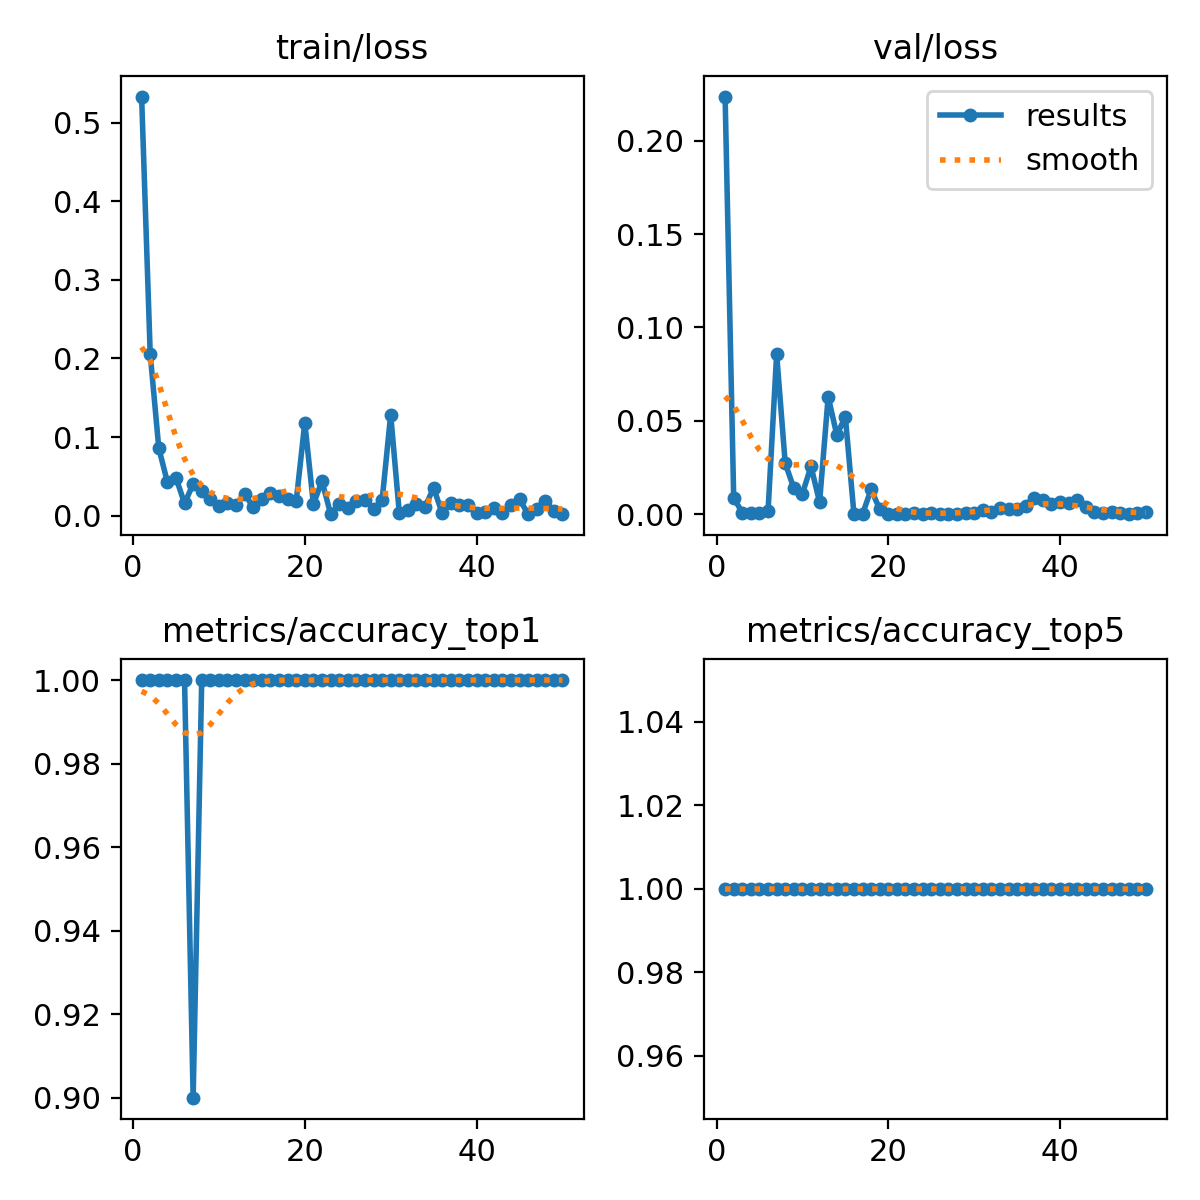

Data behind this chart, as committed beside it:
epoch, time, train/loss, metrics/accuracy_top1, metrics/accuracy_top5, val/loss, lr/pg0, lr/pg1, lr/pg2
1, 24.29, 0.5334, 1, 1, 0.2236, 0.0003334, 0.0003334, 0.0003334
2, 48.9, 0.2061, 1, 1, 0.0087, 0.0006699, 0.0006699, 0.0006699
3, 72.29, 0.08574, 1, 1, 0.00091, 0.0009926, 0.0009926, 0.0009926
4, 95.71, 0.04276, 1, 1, 0.00071, 0.001301, 0.001301, 0.001301
5, 119.1, 0.04821, 1, 1, 0.00076, 0.001535, 0.001535, 0.001535
6, 142.2, 0.01538, 1, 1, 0.00175, 0.001502, 0.001502, 0.001502
7, 165.5, 0.04037, 0.9, 1, 0.08569, 0.001469, 0.001469, 0.001469
8, 188.7, 0.0315, 1, 1, 0.02717, 0.001436, 0.001436, 0.001436
9, 211.7, 0.02097, 1, 1, 0.01401, 0.001403, 0.001403, 0.001403
10, 234.8, 0.01257, 1, 1, 0.01103, 0.00137, 0.00137, 0.00137
11, 258, 0.01629, 1, 1, 0.02562, 0.001337, 0.001337, 0.001337
12, 280.9, 0.01292, 1, 1, 0.0065, 0.001304, 0.001304, 0.001304
13, 304, 0.02787, 1, 1, 0.06296, 0.001271, 0.001271, 0.001271
14, 327.2, 0.01032, 1, 1, 0.04253, 0.001238, 0.001238, 0.001238
15, 350.5, 0.02053, 1, 1, 0.05206, 0.001205, 0.001205, 0.001205
16, 373.7, 0.02871, 1, 1, 0.00011, 0.001172, 0.001172, 0.001172
17, 396.9, 0.02464, 1, 1, 8e-05, 0.001139, 0.001139, 0.001139
18, 419.9, 0.02108, 1, 1, 0.01333, 0.001106, 0.001106, 0.001106
19, 442.9, 0.01854, 1, 1, 0.00263, 0.001073, 0.001073, 0.001073
20, 465.8, 0.1182, 1, 1, 0.00016, 0.00104, 0.00104, 0.00104
21, 489.3, 0.01453, 1, 1, 3e-05, 0.001007, 0.001007, 0.001007
22, 512.6, 0.04393, 1, 1, 4e-05, 0.0009739, 0.0009739, 0.0009739
23, 535.8, 0.00227, 1, 1, 0.00046, 0.0009409, 0.0009409, 0.0009409
24, 559, 0.01478, 1, 1, 0.00037, 0.0009078, 0.0009078, 0.0009078
25, 582.1, 0.00956, 1, 1, 0.00051, 0.0008748, 0.0008748, 0.0008748
26, 605.2, 0.01832, 1, 1, 0.00016, 0.0008418, 0.0008418, 0.0008418
27, 628.5, 0.01934, 1, 1, 0.00013, 0.0008088, 0.0008088, 0.0008088
28, 651.9, 0.00862, 1, 1, 0.00018, 0.0007758, 0.0007758, 0.0007758
29, 675.2, 0.01923, 1, 1, 0.00048, 0.0007428, 0.0007428, 0.0007428
30, 698.2, 0.1285, 1, 1, 0.0009, 0.0007098, 0.0007098, 0.0007098
31, 721.6, 0.00354, 1, 1, 0.00236, 0.0006768, 0.0006768, 0.0006768
32, 744.7, 0.00651, 1, 1, 0.0011, 0.0006438, 0.0006438, 0.0006438
33, 767.7, 0.01477, 1, 1, 0.00354, 0.0006108, 0.0006108, 0.0006108
34, 790.8, 0.01116, 1, 1, 0.00286, 0.0005778, 0.0005778, 0.0005778
35, 814, 0.03534, 1, 1, 0.00295, 0.0005448, 0.0005448, 0.0005448
36, 836.9, 0.00279, 1, 1, 0.00434, 0.0005118, 0.0005118, 0.0005118
37, 859.8, 0.0164, 1, 1, 0.00867, 0.0004788, 0.0004788, 0.0004788
38, 882.6, 0.01286, 1, 1, 0.00761, 0.0004458, 0.0004458, 0.0004458
39, 905.8, 0.01291, 1, 1, 0.0053, 0.0004127, 0.0004127, 0.0004127
40, 929, 0.00299, 1, 1, 0.00648, 0.0003797, 0.0003797, 0.0003797
41, 952.1, 0.00462, 1, 1, 0.00579, 0.0003467, 0.0003467, 0.0003467
42, 975.1, 0.0091, 1, 1, 0.00765, 0.0003137, 0.0003137, 0.0003137
43, 998.1, 0.00326, 1, 1, 0.00413, 0.0002807, 0.0002807, 0.0002807
44, 1021, 0.0131, 1, 1, 0.00107, 0.0002477, 0.0002477, 0.0002477
45, 1044, 0.02076, 1, 1, 0.00075, 0.0002147, 0.0002147, 0.0002147
46, 1067, 0.00178, 1, 1, 0.00099, 0.0001817, 0.0001817, 0.0001817
47, 1090, 0.00839, 1, 1, 0.00051, 0.0001487, 0.0001487, 0.0001487
48, 1113, 0.01907, 1, 1, 0.00027, 0.0001157, 0.0001157, 0.0001157
49, 1136, 0.00596, 1, 1, 0.00088, 8.26832e-05, 8.26832e-05, 8.26832e-05
50, 1159, 0.00227, 1, 1, 0.00117, 4.96766e-05, 4.96766e-05, 4.96766e-05
